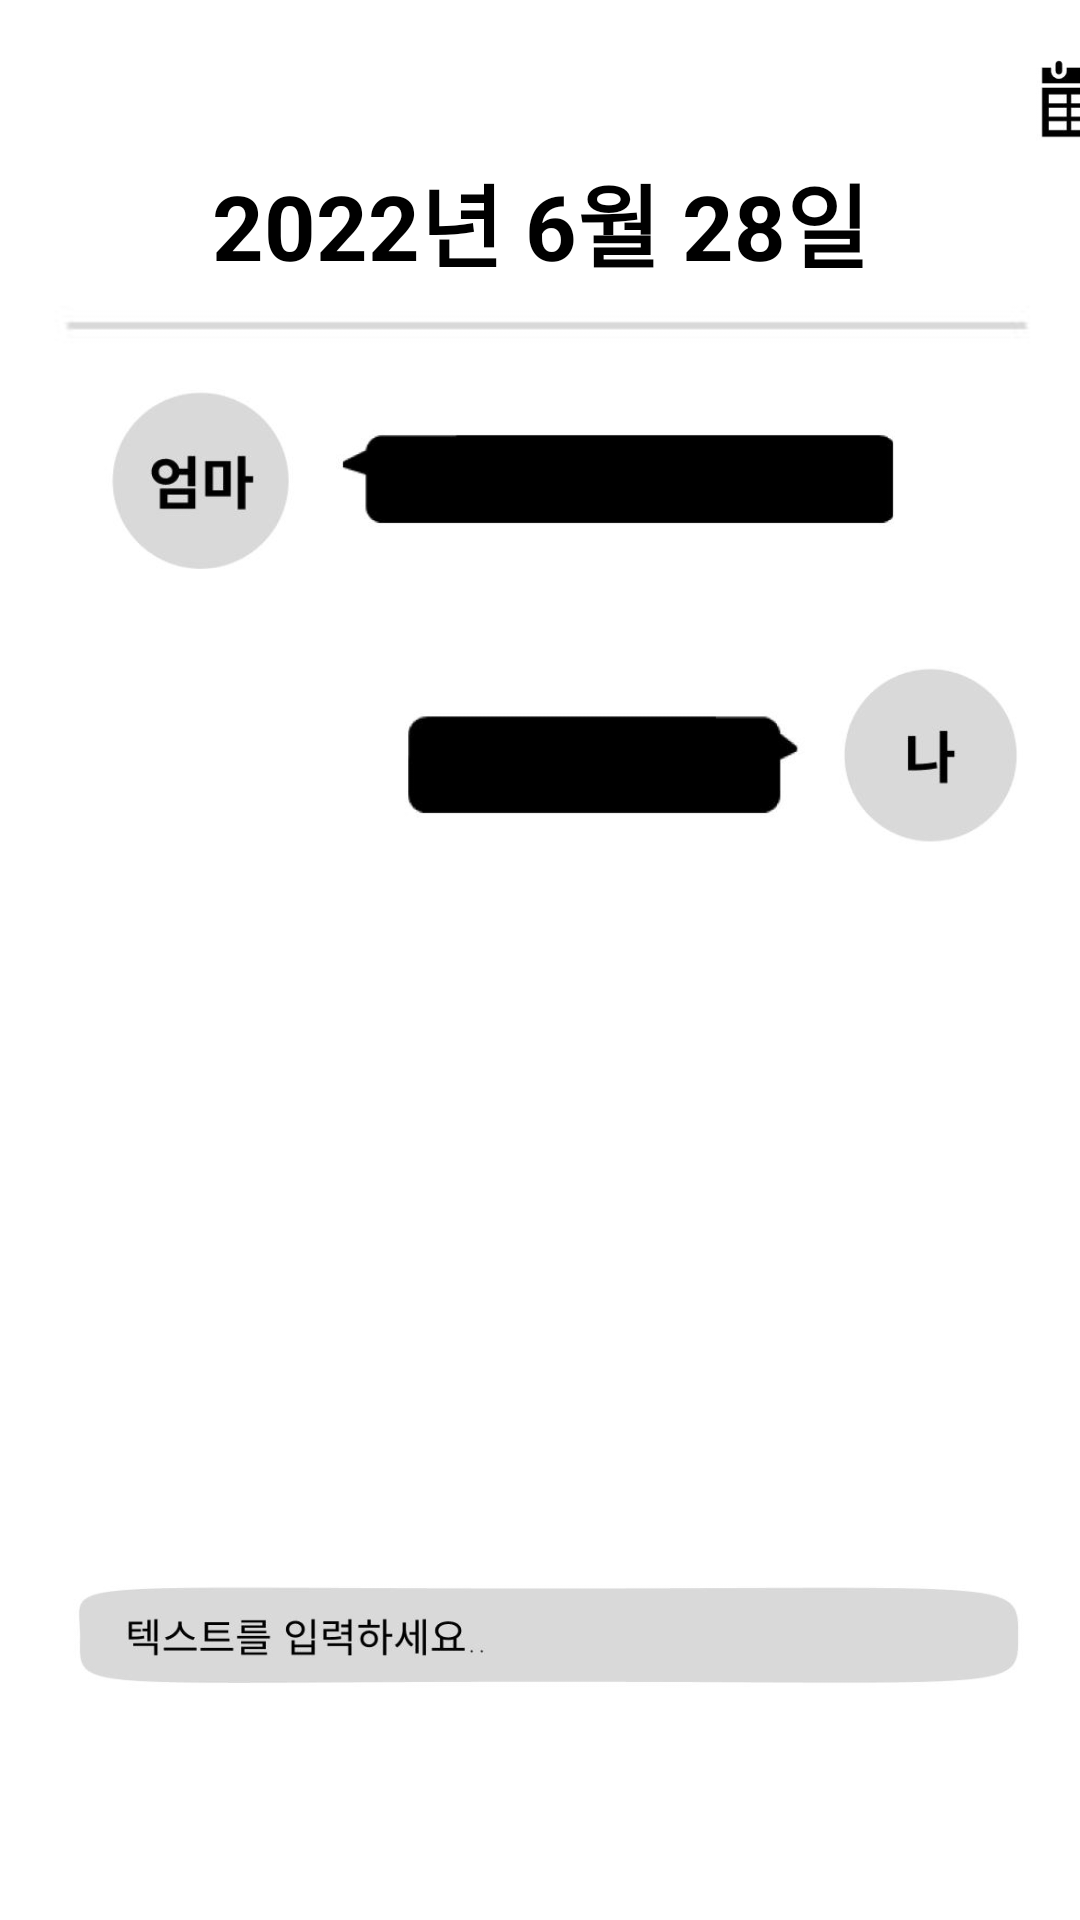

Reconstruct the res/layout file that produces this screen, plus the resources it refers to.
<!-- AndroidManifest.xml: application theme Theme.MyApplicationk -->
<!-- res/layout/fragment_dashboard.xml -->
<?xml version="1.0" encoding="utf-8"?>
<androidx.constraintlayout.widget.ConstraintLayout xmlns:android="http://schemas.android.com/apk/res/android"
    xmlns:app="http://schemas.android.com/apk/res-auto"
    xmlns:tools="http://schemas.android.com/tools"
    android:layout_width="match_parent"
    android:layout_height="match_parent"
    android:background="#ffffff"
    tools:context=".ui.dashboard.DashboardFragment">

    <TextView
        android:id="@+id/textView"
        android:layout_width="wrap_content"
        android:layout_height="wrap_content"
        android:layout_marginTop="52dp"
        android:text="2022년 6월 28일"
        android:textColor="#000000"
        android:textSize="30sp"
        android:textStyle="bold"
        app:layout_constraintEnd_toEndOf="parent"
        app:layout_constraintHorizontal_bias="0.5"
        app:layout_constraintStart_toStartOf="parent"
        app:layout_constraintTop_toTopOf="parent"
        app:layout_constraintVertical_bias="0.369" />

    <ImageView
        android:id="@+id/imageView5"
        android:layout_width="364dp"
        android:layout_height="25dp"
        android:src="@drawable/line"
        app:layout_constraintEnd_toEndOf="parent"
        app:layout_constraintHorizontal_bias="0.5"
        app:layout_constraintStart_toStartOf="parent"
        app:layout_constraintTop_toBottomOf="@+id/textView" />

    <ImageButton
        android:id="@+id/imageButton"
        style="@style/Widget.AppCompat.ImageButton"
        android:layout_width="34dp"
        android:layout_height="41dp"
        android:layout_marginStart="343dp"
        android:layout_marginTop="12dp"
        android:background="@android:color/transparent"
        android:scaleType="centerInside"
        android:src="@drawable/calender"
        app:layout_constraintStart_toStartOf="parent"
        app:layout_constraintTop_toTopOf="parent" />

    <ImageView
        android:id="@+id/imageView8"
        android:layout_width="70dp"
        android:layout_height="70dp"
        android:layout_marginStart="32dp"
        android:layout_marginTop="4dp"
        android:src="@drawable/mom"
        app:layout_constraintStart_toStartOf="parent"
        app:layout_constraintTop_toBottomOf="@+id/imageView5" />

    <ImageView
        android:id="@+id/imageView9"
        android:layout_width="65sp"
        android:layout_height="65sp"
        android:layout_marginStart="8dp"
        android:layout_marginTop="32dp"
        android:src="@drawable/me"
        app:layout_constraintStart_toEndOf="@+id/imageView15"
        app:layout_constraintTop_toBottomOf="@+id/imageView10" />

    <ImageView
        android:id="@+id/imageView15"
        android:layout_width="137dp"
        android:layout_height="47dp"
        android:layout_marginStart="132dp"
        android:layout_marginTop="44dp"
        android:src="@drawable/bubble2"
        app:layout_constraintStart_toStartOf="parent"
        app:layout_constraintTop_toBottomOf="@+id/imageView10" />

    <ImageView
        android:id="@+id/imageView10"
        android:layout_width="189dp"
        android:layout_height="55dp"
        android:layout_marginStart="10dp"
        android:layout_marginTop="11dp"
        android:src="@drawable/bubble1"
        app:layout_constraintStart_toEndOf="@+id/imageView8"
        app:layout_constraintTop_toBottomOf="@+id/imageView5" />

    <ImageView
        android:id="@+id/imageView16"
        android:layout_width="322dp"
        android:layout_height="49dp"
        android:layout_marginStart="16dp"
        android:layout_marginBottom="72dp"
        android:src="@drawable/type"
        app:layout_constraintBottom_toBottomOf="parent"
        app:layout_constraintEnd_toEndOf="parent"
        app:layout_constraintHorizontal_bias="0.272"
        app:layout_constraintStart_toStartOf="parent" />

</androidx.constraintlayout.widget.ConstraintLayout>
<!-- resources referenced by this layout -->
<resources>
  <!-- drawable bubble1: jpg bitmap (drawable-v24, 11468 bytes) -->
  <!-- drawable bubble2: jpg bitmap (drawable-v24, 10412 bytes) -->
  <!-- drawable calender: jpg bitmap (drawable, 10904 bytes) -->
  <!-- drawable line: jpg bitmap (drawable, 9094 bytes) -->
  <!-- drawable me: jpg bitmap (drawable-v24, 9648 bytes) -->
  <!-- drawable mom: jpg bitmap (drawable-v24, 10700 bytes) -->
  <!-- drawable type: jpg bitmap (drawable-v24, 17799 bytes) -->
  <style name="Theme.MyApplicationk" parent="Theme.AppCompat.DayNight.DarkActionBar">
          
          <item name="colorPrimary">@color/black</item>
          <item name="colorPrimaryVariant">@color/black</item>
          <item name="colorOnPrimary">@color/black</item>
          
          <item name="colorSecondary">@color/teal_200</item>
          <item name="colorSecondaryVariant">@color/teal_700</item>
          <item name="colorOnSecondary">@color/black</item>
          
          <item name="android:statusBarColor" tools:targetApi="l">?attr/colorPrimaryVariant</item>
          
      </style>
  <color name="black">#FF000000</color>
  <color name="teal_200">#FFFA8072</color>
  <color name="teal_700">#FFFA8072</color>
</resources>
